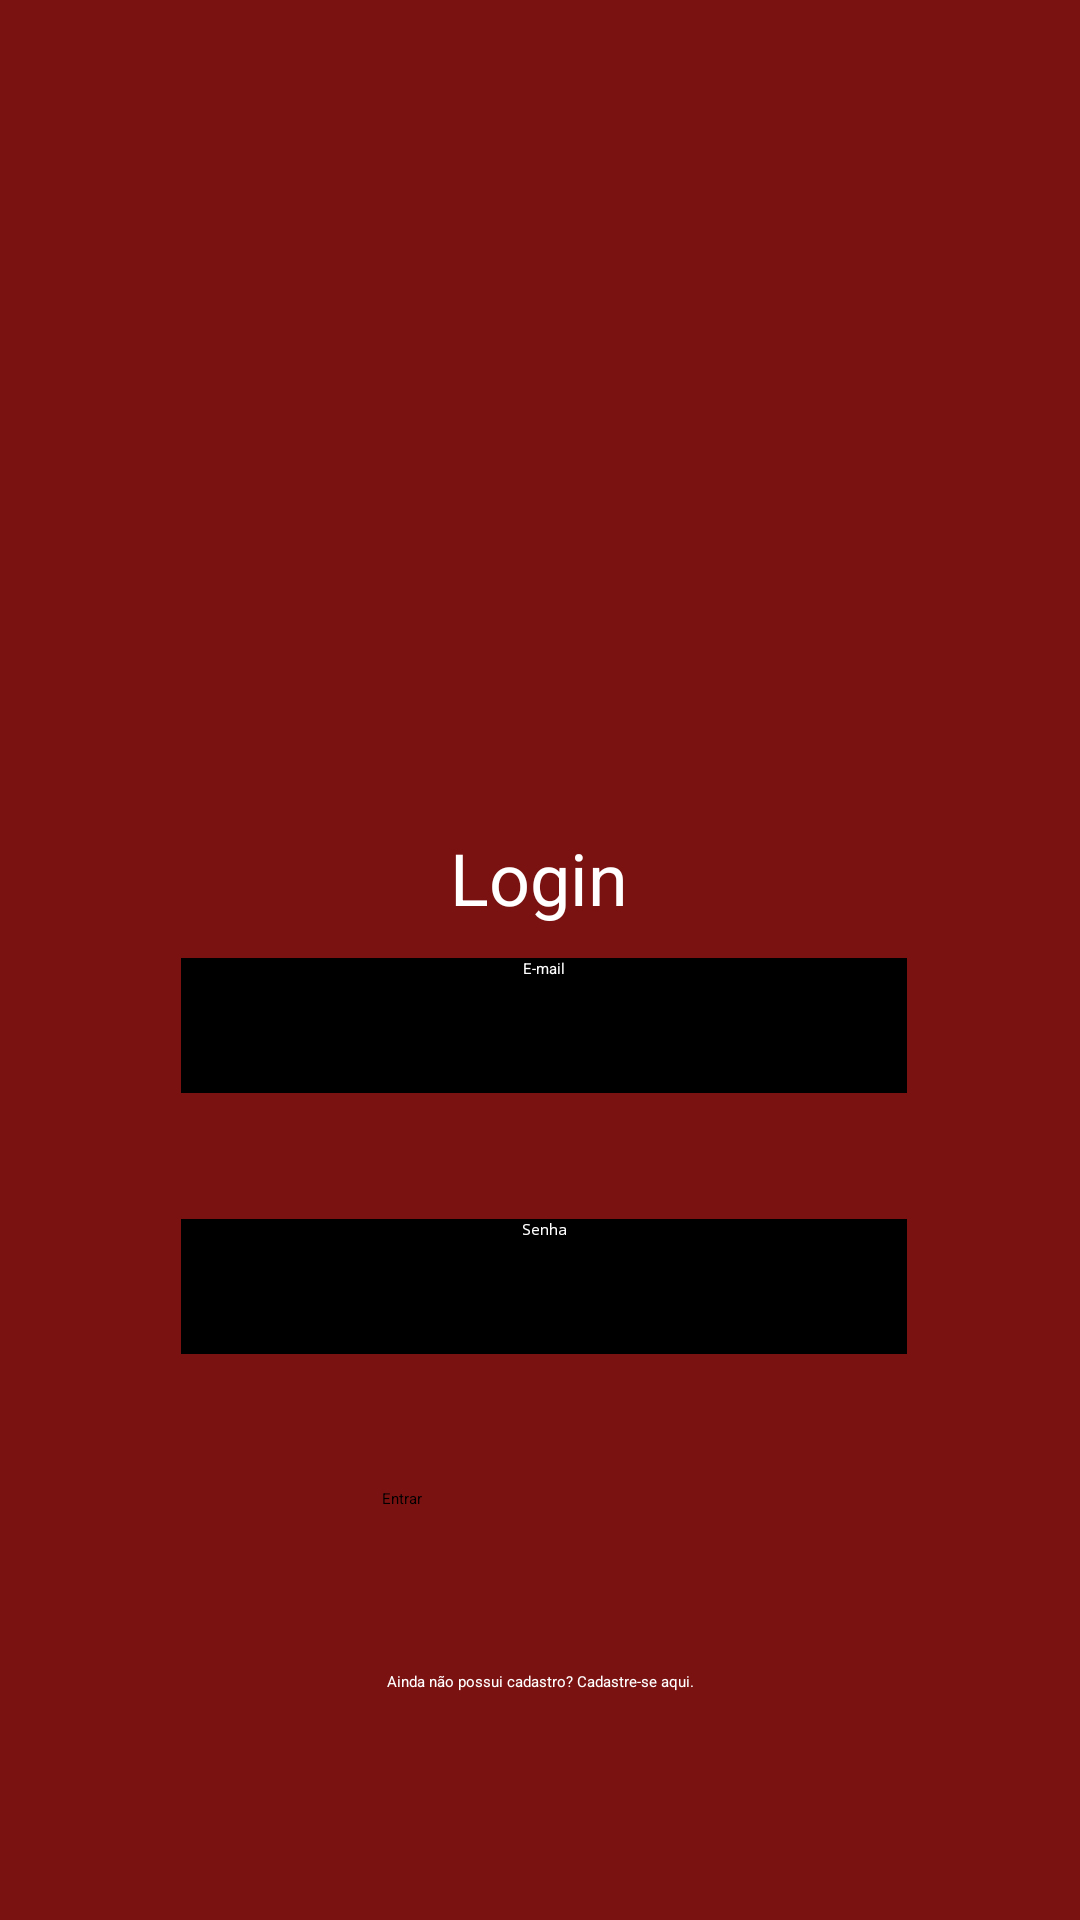

Reconstruct the res/layout file that produces this screen, plus the resources it refers to.
<!-- AndroidManifest.xml: application theme Theme.Ihelp -->
<!-- res/layout/tela_login.xml -->
<?xml version="1.0" encoding="utf-8"?>
<androidx.constraintlayout.widget.ConstraintLayout xmlns:android="http://schemas.android.com/apk/res/android"
    xmlns:app="http://schemas.android.com/apk/res-auto"
    xmlns:tools="http://schemas.android.com/tools"
    android:layout_width="match_parent"
    android:layout_height="match_parent"
    android:background="#7b1212"
    tools:context=".TelaLogin">

    <EditText
        android:id="@+id/emailogin"
        android:layout_width="242dp"
        android:layout_height="45dp"
        android:layout_marginStart="2dp"
        android:layout_marginTop="60dp"
        android:background="#000000"
        android:backgroundTint="#000000"
        android:ems="10"
        android:hint="E-mail"
        android:inputType="textPersonName"
        android:textAlignment="center"
        android:textColor="#FFFFFF"
        android:textColorHint="#FFFFFF"
        app:layout_constraintBottom_toBottomOf="parent"
        app:layout_constraintEnd_toEndOf="parent"
        app:layout_constraintHorizontal_bias="0.502"
        app:layout_constraintStart_toStartOf="parent"
        app:layout_constraintTop_toTopOf="parent"
        app:layout_constraintVertical_bias="0.485"
        tools:ignore="SpeakableTextPresentCheck,TouchTargetSizeCheck" />

    <EditText
        android:id="@+id/senhalogin"
        android:layout_width="242dp"
        android:layout_height="45dp"
        android:layout_marginStart="2dp"
        android:layout_marginTop="232dp"
        android:background="#000000"
        android:ems="10"
        android:hint="Senha"
        android:inputType="numberPassword"
        android:textAlignment="center"
        android:textColor="#FFFFFF"
        android:textColorHint="#FFFFFF"
        app:layout_constraintBottom_toBottomOf="parent"
        app:layout_constraintEnd_toEndOf="parent"
        app:layout_constraintHorizontal_bias="0.502"
        app:layout_constraintStart_toStartOf="parent"
        app:layout_constraintTop_toTopOf="parent"
        app:layout_constraintVertical_bias="0.48"
        tools:ignore="TouchTargetSizeCheck,SpeakableTextPresentCheck" />

    <Button
        android:id="@+id/botao"
        android:layout_width="104dp"
        android:layout_height="36dp"
        android:backgroundTint="#000000"
        android:onClick="verfica_usuario"
        android:text="Entrar"
        app:layout_constraintBottom_toBottomOf="parent"
        app:layout_constraintEnd_toEndOf="parent"
        app:layout_constraintHorizontal_bias="0.498"
        app:layout_constraintStart_toStartOf="parent"
        app:layout_constraintTop_toTopOf="parent"
        app:layout_constraintVertical_bias="0.821"
        tools:ignore="TouchTargetSizeCheck,SpeakableTextPresentCheck" />

    <ImageView
        android:id="@+id/imageView3"
        android:layout_width="257dp"
        android:layout_height="129dp"
        app:layout_constraintBottom_toBottomOf="parent"
        app:layout_constraintEnd_toEndOf="parent"
        app:layout_constraintStart_toStartOf="parent"
        app:layout_constraintTop_toTopOf="parent"
        app:layout_constraintVertical_bias="0.114"
        app:srcCompat="@drawable/iconeihelp" />

    <TextView
        android:id="@+id/textView"
        android:layout_width="226dp"
        android:layout_height="31dp"
        android:text="Login"
        android:textAlignment="center"
        android:textColor="#FFFFFF"
        android:textSize="24sp"
        app:layout_constraintBottom_toBottomOf="parent"
        app:layout_constraintEnd_toEndOf="parent"
        app:layout_constraintHorizontal_bias="0.497"
        app:layout_constraintStart_toStartOf="parent"
        app:layout_constraintTop_toTopOf="parent"
        app:layout_constraintVertical_bias="0.454" />

    <TextView
        android:id="@+id/textView2"
        android:layout_width="wrap_content"
        android:layout_height="wrap_content"
        android:minHeight="48dp"
        android:text="Ainda não possui cadastro? Cadastre-se aqui."
        android:textColor="#FFFFFF"
        app:layout_constraintBottom_toBottomOf="parent"
        app:layout_constraintEnd_toEndOf="parent"
        app:layout_constraintStart_toStartOf="parent"
        app:layout_constraintTop_toTopOf="parent"
        app:layout_constraintVertical_bias="0.941" />

    <Button
        android:id="@+id/button3"
        android:layout_width="353dp"
        android:layout_height="56dp"
        android:backgroundTint="#00000000"
        android:onClick="irCadastro"
        app:layout_constraintBottom_toBottomOf="parent"
        app:layout_constraintEnd_toEndOf="parent"
        app:layout_constraintStart_toStartOf="parent"
        app:layout_constraintTop_toTopOf="parent"
        app:layout_constraintVertical_bias="0.93"
        app:strokeColor="#00000000"
        tools:ignore="SpeakableTextPresentCheck" />

</androidx.constraintlayout.widget.ConstraintLayout>
<!-- resources referenced by this layout -->
<resources>

</resources>
